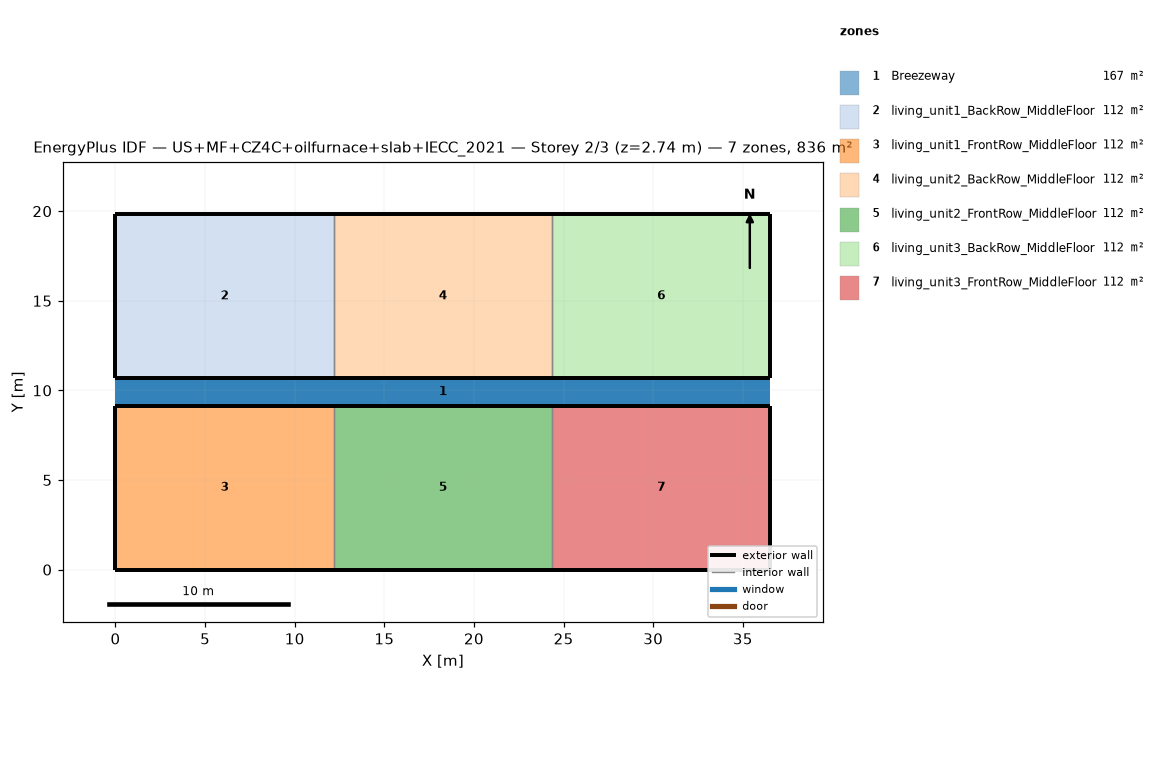
=== STOREY PLAN SPEC (per zone: floor XY polygon, exterior-wall plan segments, windows/doors) ===
zone 1: Breezeway  (167.0 m²)
  floor: (36.54, 9.16) (0.00, 9.16) (0.00, 10.68) (36.54, 10.68)
  floor: (36.54, 9.16) (0.00, 9.16) (0.00, 10.68) (36.54, 10.68)
  floor: (36.54, 9.16) (0.00, 9.16) (0.00, 10.68) (36.54, 10.68)
zone 2: living_unit1_BackRow_MiddleFloor  (111.5 m²)
  floor: (12.18, 10.68) (0.00, 10.68) (0.00, 19.84) (12.18, 19.84)
  exterior wall: (0.00, 10.68) – (12.18, 10.68)  [12.2 m]
  exterior wall: (12.18, 19.84) – (0.00, 19.84)  [12.2 m]
  exterior wall: (0.00, 19.84) – (0.00, 10.68)  [9.2 m]
  interior walls: 1
zone 3: living_unit1_FrontRow_MiddleFloor  (111.5 m²)
  floor: (12.18, 0.00) (0.00, 0.00) (0.00, 9.16) (12.18, 9.16)
  exterior wall: (0.00, 0.00) – (12.18, 0.00)  [12.2 m]
  exterior wall: (12.18, 9.16) – (0.00, 9.16)  [12.2 m]
  exterior wall: (0.00, 9.16) – (0.00, 0.00)  [9.2 m]
  interior walls: 1
zone 4: living_unit2_BackRow_MiddleFloor  (111.5 m²)
  floor: (24.36, 10.68) (12.18, 10.68) (12.18, 19.84) (24.36, 19.84)
  exterior wall: (12.18, 10.68) – (24.36, 10.68)  [12.2 m]
  exterior wall: (24.36, 19.84) – (12.18, 19.84)  [12.2 m]
  interior walls: 2
zone 5: living_unit2_FrontRow_MiddleFloor  (111.5 m²)
  floor: (24.36, 0.00) (12.18, 0.00) (12.18, 9.16) (24.36, 9.16)
  exterior wall: (12.18, 0.00) – (24.36, 0.00)  [12.2 m]
  exterior wall: (24.36, 9.16) – (12.18, 9.16)  [12.2 m]
  interior walls: 2
zone 6: living_unit3_BackRow_MiddleFloor  (111.5 m²)
  floor: (36.54, 10.68) (24.36, 10.68) (24.36, 19.84) (36.54, 19.84)
  exterior wall: (24.36, 10.68) – (36.54, 10.68)  [12.2 m]
  exterior wall: (36.54, 10.68) – (36.54, 19.84)  [9.2 m]
  exterior wall: (36.54, 19.84) – (24.36, 19.84)  [12.2 m]
  interior walls: 1
zone 7: living_unit3_FrontRow_MiddleFloor  (111.5 m²)
  floor: (36.54, 0.00) (24.36, 0.00) (24.36, 9.16) (36.54, 9.16)
  exterior wall: (24.36, 0.00) – (36.54, 0.00)  [12.2 m]
  exterior wall: (36.54, 0.00) – (36.54, 9.16)  [9.2 m]
  exterior wall: (36.54, 9.16) – (24.36, 9.16)  [12.2 m]
  interior walls: 1

=== DERIVED (storey summary) ===
Building: US+MF+CZ4C+oilfurnace+slab+IECC_2021
Storey: 2 of 3  (floor level z = 2.74 m)
Storey gross floor area: 836.2 m²
Zones on this storey: 7
  - Breezeway: floor 167.0 m²
  - living_unit1_BackRow_MiddleFloor: floor 111.5 m²; exterior wall 33.5 m (86.9 m²); WWR 0.0%
  - living_unit1_FrontRow_MiddleFloor: floor 111.5 m²; exterior wall 33.5 m (86.9 m²); WWR 0.0%
  - living_unit2_BackRow_MiddleFloor: floor 111.5 m²; exterior wall 24.4 m (63.1 m²); WWR 0.0%
  - living_unit2_FrontRow_MiddleFloor: floor 111.5 m²; exterior wall 24.4 m (63.1 m²); WWR 0.0%
  - living_unit3_BackRow_MiddleFloor: floor 111.5 m²; exterior wall 33.5 m (86.9 m²); WWR 0.0%
  - living_unit3_FrontRow_MiddleFloor: floor 111.5 m²; exterior wall 33.5 m (86.9 m²); WWR 0.0%
Zone adjacency (shared interzone walls):
  - living_unit1_BackRow_MiddleFloor ↔ living_unit2_BackRow_MiddleFloor
  - living_unit1_FrontRow_MiddleFloor ↔ living_unit2_FrontRow_MiddleFloor
  - living_unit2_BackRow_MiddleFloor ↔ living_unit3_BackRow_MiddleFloor
  - living_unit2_FrontRow_MiddleFloor ↔ living_unit3_FrontRow_MiddleFloor